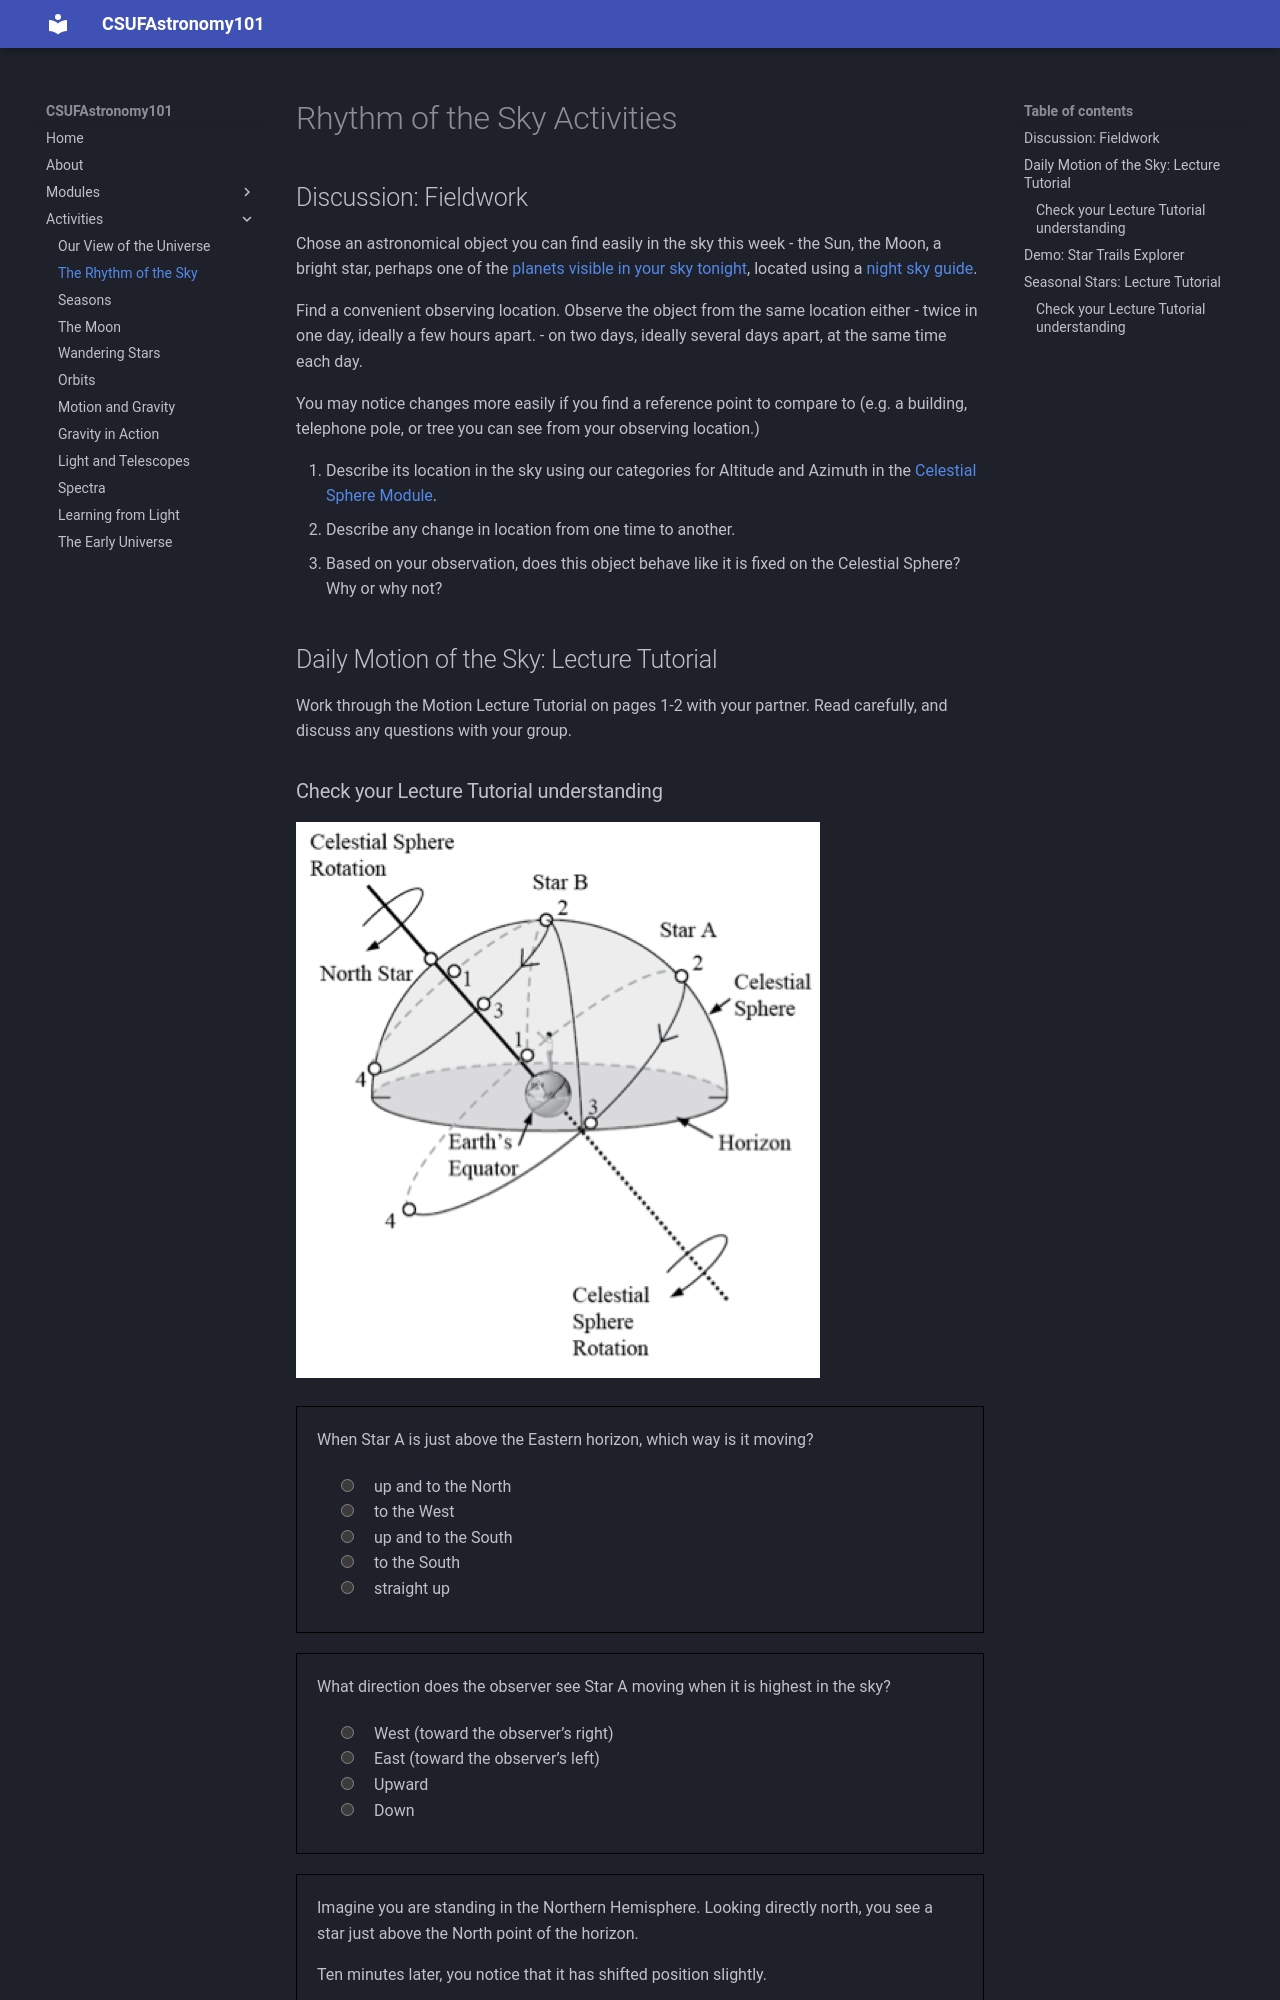

repository: jsread/astr101-online · page: activities/rhythm_sky/index.html · generator: mkdocs

# Rhythm of the Sky Activities

## Discussion: Fieldwork

Chose an astronomical object you can find easily in the sky this week - the Sun, the Moon, a bright star, perhaps one of the [planets visible in your sky tonight](https://www.timeanddate.com/astronomy/night/), located using a [night sky guide](https://nightsky.jpl.nasa.gov/planner/). 

Find a convenient observing location. Observe the object from the same location either
 - twice in one day, ideally a few hours apart.
 - on two days, ideally several days apart, at the same time each day. 
 
 You may notice changes more easily if you find a reference point to compare to (e.g. a building, telephone pole, or tree you can see from your observing location.)

1. Describe its location in the sky using our categories for Altitude and Azimuth in the [Celestial Sphere Module](../modules/celestial_sphere.md).
2. Describe any change in location from one time to another.
3. Based on your observation, does this object behave like it is fixed on the Celestial Sphere? Why or why not?


## Daily Motion of the Sky: Lecture Tutorial

Work through the Motion Lecture Tutorial on pages 1-2 with your partner. Read carefully, and discuss any questions with your group.
